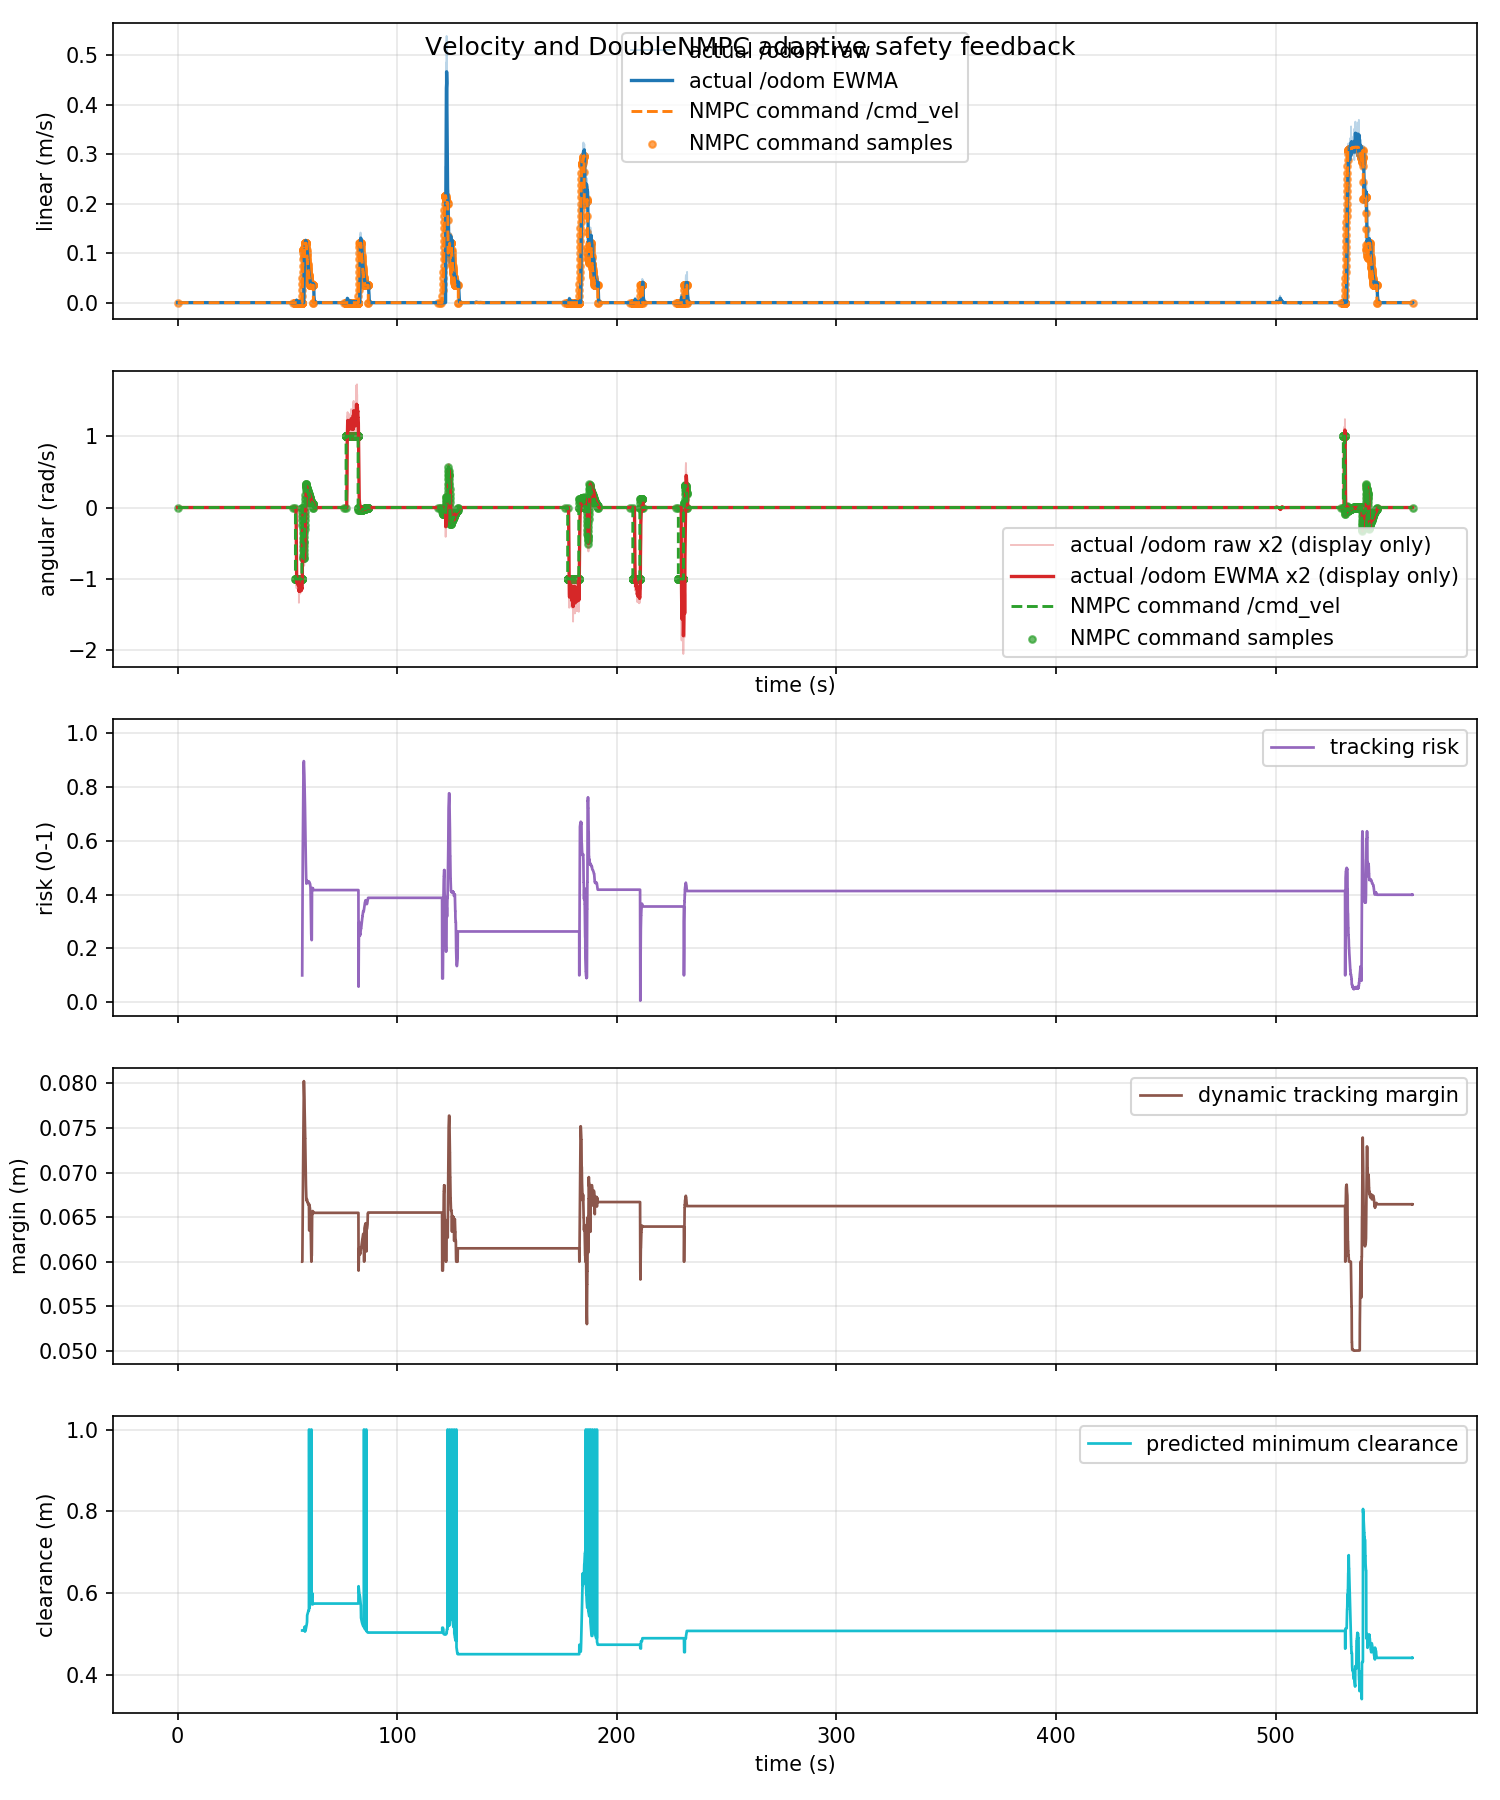

Values plotted in this chart, from the file beside it:
time_s, actual_linear_mps, actual_angular_radps, command_linear_mps, command_angular_radps, command_linear_abs_mps, command_angular_abs_radps, tracking_risk, dynamic_safe_margin_m, predicted_min_clearance_m
0.0, 0.0, 0.0, 0.0, 0.0, 0.0, 0.0, nan, nan, nan
0.03128, 0.0, 0.0, 0.0, 0.0, 0.0, 0.0, nan, nan, nan
0.05861, 0.0, 0.0, 0.0, 0.0, 0.0, 0.0, nan, nan, nan
0.09948, 0.0, 0.0, 0.0, 0.0, 0.0, 0.0, nan, nan, nan
0.1484, 0.0, 0.0, 0.0, 0.0, 0.0, 0.0, nan, nan, nan
0.1586, 0.0, 0.0, 0.0, 0.0, 0.0, 0.0, nan, nan, nan
0.1864, 0.0, 0.0, 0.0, 0.0, 0.0, 0.0, nan, nan, nan
0.2436, 0.0, 0.0, 0.0, 0.0, 0.0, 0.0, nan, nan, nan
0.2585, 0.0, 0.0, 0.0, 0.0, 0.0, 0.0, nan, nan, nan
0.2877, 0.0, 0.0, 0.0, 0.0, 0.0, 0.0, nan, nan, nan
0.3329, 0.0, 0.0, 0.0, 0.0, 0.0, 0.0, nan, nan, nan
0.3585, 0.0, 0.0, 0.0, 0.0, 0.0, 0.0, nan, nan, nan
0.3916, 0.0, 0.0, 0.0, 0.0, 0.0, 0.0, nan, nan, nan
0.448, 0.0, 0.0, 0.0, 0.0, 0.0, 0.0, nan, nan, nan
0.4586, 0.0, 0.0, 0.0, 0.0, 0.0, 0.0, nan, nan, nan
0.4966, 0.0, 0.0, 0.0, 0.0, 0.0, 0.0, nan, nan, nan
0.5375, 0.0, 0.0, 0.0, 0.0, 0.0, 0.0, nan, nan, nan
0.5586, 0.0, 0.0, 0.0, 0.0, 0.0, 0.0, nan, nan, nan
0.609, 0.0, 0.0, 0.0, 0.0, 0.0, 0.0, nan, nan, nan
0.6399, 0.0, 0.0, 0.0, 0.0, 0.0, 0.0, nan, nan, nan
0.6586, 0.0, 0.0, 0.0, 0.0, 0.0, 0.0, nan, nan, nan
0.6825, 0.0, 0.0, 0.0, 0.0, 0.0, 0.0, nan, nan, nan
0.7402, 0.0, 0.0, 0.0, 0.0, 0.0, 0.0, nan, nan, nan
0.7585, 0.0, 0.0, 0.0, 0.0, 0.0, 0.0, nan, nan, nan
0.7966, 0.0, 0.0, 0.0, 0.0, 0.0, 0.0, nan, nan, nan
0.8312, 0.0, 0.0, 0.0, 0.0, 0.0, 0.0, nan, nan, nan
0.8586, 0.0, 0.0, 0.0, 0.0, 0.0, 0.0, nan, nan, nan
0.8961, 0.0, 0.0, 0.0, 0.0, 0.0, 0.0, nan, nan, nan
0.9572, 0.0, 0.0, 0.0, 0.0, 0.0, 0.0, nan, nan, nan
0.9592, 0.0, 0.0, 0.0, 0.0, 0.0, 0.0, nan, nan, nan
0.984, 0.0, 0.0, 0.0, 0.0, 0.0, 0.0, nan, nan, nan
1.036, 0.0, 0.0, 0.0, 0.0, 0.0, 0.0, nan, nan, nan
1.059, 0.0, 0.0, 0.0, 0.0, 0.0, 0.0, nan, nan, nan
1.104, 0.0, 0.0, 0.0, 0.0, 0.0, 0.0, nan, nan, nan
1.14, 0.0, 0.0, 0.0, 0.0, 0.0, 0.0, nan, nan, nan
1.159, 0.0, 0.0, 0.0, 0.0, 0.0, 0.0, nan, nan, nan
1.18, 0.0, 0.0, 0.0, 0.0, 0.0, 0.0, nan, nan, nan
1.26, 0.0, 0.0, 0.0, 0.0, 0.0, 0.0, nan, nan, nan
1.249, 0.0, 0.0, 0.0, 0.0, 0.0, 0.0, nan, nan, nan
1.303, 0.0, 0.0, 0.0, 0.0, 0.0, 0.0, nan, nan, nan
1.333, 0.0, 0.0, 0.0, 0.0, 0.0, 0.0, nan, nan, nan
1.359, 0.0, 0.0, 0.0, 0.0, 0.0, 0.0, nan, nan, nan
1.4, 0.0, 0.0, 0.0, 0.0, 0.0, 0.0, nan, nan, nan
1.445, 0.0, 0.0, 0.0, 0.0, 0.0, 0.0, nan, nan, nan
1.459, 0.0, 0.0, 0.0, 0.0, 0.0, 0.0, nan, nan, nan
1.481, 0.0, 0.0, 0.0, 0.0, 0.0, 0.0, nan, nan, nan
1.54, 0.0, 0.0, 0.0, 0.0, 0.0, 0.0, nan, nan, nan
1.559, 0.0, 0.0, 0.0, 0.0, 0.0, 0.0, nan, nan, nan
1.595, 0.0, 0.0, 0.0, 0.0, 0.0, 0.0, nan, nan, nan
1.645, 0.0, 0.0, 0.0, 0.0, 0.0, 0.0, nan, nan, nan
1.659, 0.0, 0.0, 0.0, 0.0, 0.0, 0.0, nan, nan, nan
1.686, 0.0, 0.0, 0.0, 0.0, 0.0, 0.0, nan, nan, nan
1.741, 0.0, 0.0, 0.0, 0.0, 0.0, 0.0, nan, nan, nan
1.759, 0.0, 0.0, 0.0, 0.0, 0.0, 0.0, nan, nan, nan
1.821, 0.0, 0.0, 0.0, 0.0, 0.0, 0.0, nan, nan, nan
1.834, 0.0, 0.0, 0.0, 0.0, 0.0, 0.0, nan, nan, nan
1.859, 0.0, 0.0, 0.0, 0.0, 0.0, 0.0, nan, nan, nan
1.891, 0.0, 0.0, 0.0, 0.0, 0.0, 0.0, nan, nan, nan
1.956, 0.0, 0.0, 0.0, 0.0, 0.0, 0.0, nan, nan, nan
1.959, 0.0, 0.0, 0.0, 0.0, 0.0, 0.0, nan, nan, nan
... 16,785 more rows
